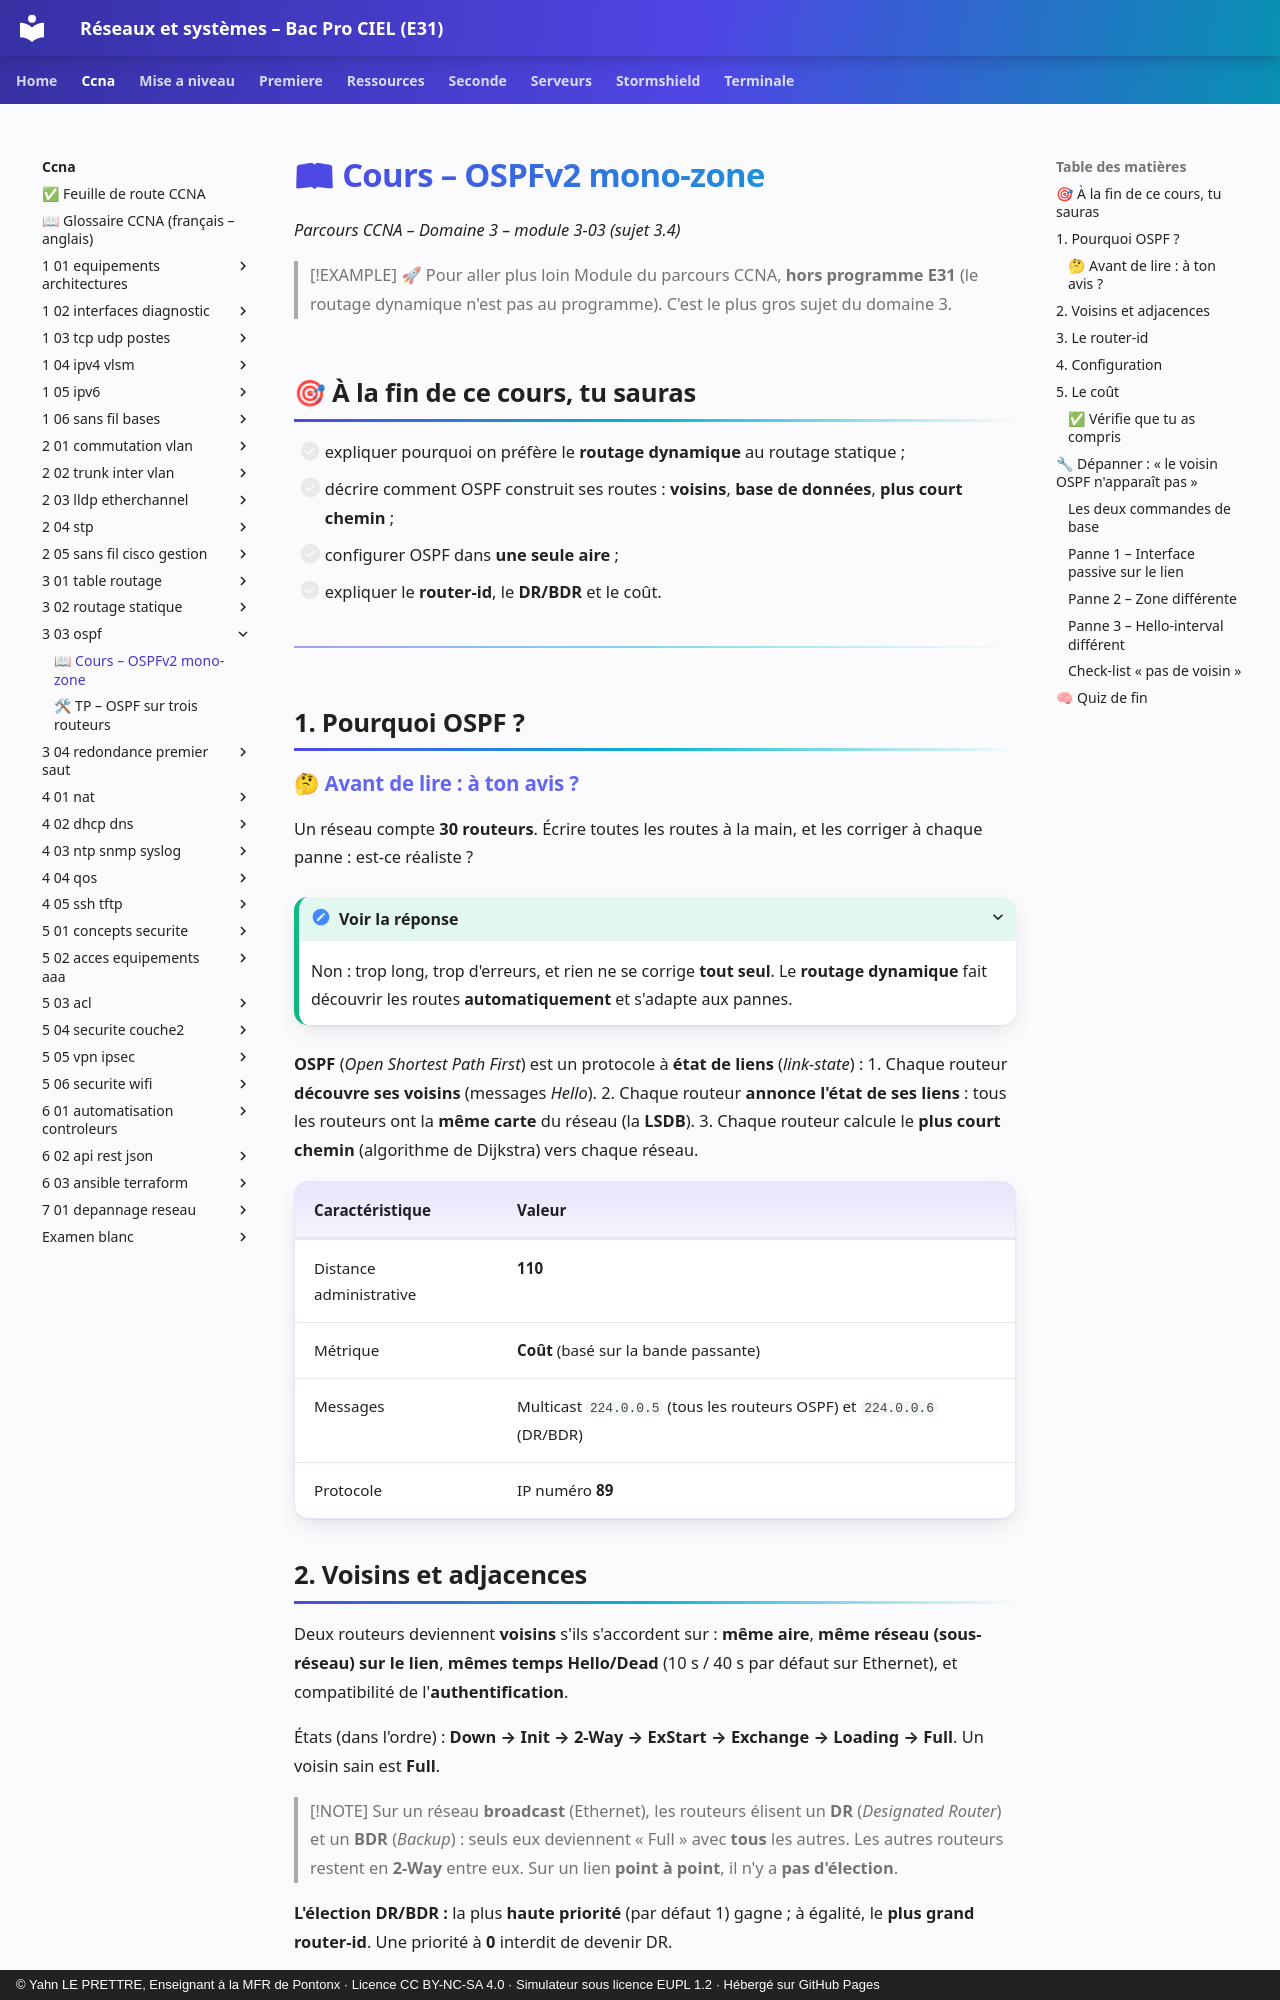

repository: YahnLP/bacprociel-reseau-systeme · page: ccna/3-03-ospf/01-cours/index.html · generator: mkdocs · copyright: © Yahn LE PRETTRE, Enseignant à la MFR de Pontonx · Licence CC BY-NC-SA 4.0 · Simulateur sous licence EUPL 1.2 · Hébergé sur GitHub Pages

# 📖 Cours – OSPFv2 mono-zone

*Parcours CCNA – Domaine 3 – module 3-03 (sujet 3.4)*

> [!EXAMPLE] 🚀 Pour aller plus loin
> Module du parcours CCNA, **hors programme E31** (le routage dynamique n'est pas au programme). C'est le plus gros sujet du domaine 3.

## 🎯 À la fin de ce cours, tu sauras

- [ ] expliquer pourquoi on préfère le **routage dynamique** au routage statique ;
- [ ] décrire comment OSPF construit ses routes : **voisins**, **base de données**, **plus court chemin** ;
- [ ] configurer OSPF dans **une seule aire** ;
- [ ] expliquer le **router-id**, le **DR/BDR** et le coût.

---

## 1. Pourquoi OSPF ?

### 🤔 Avant de lire : à ton avis ?

Un réseau compte **30 routeurs**. Écrire toutes les routes à la main, et les corriger à chaque panne : est-ce réaliste ?

<details markdown="1"><summary>Voir la réponse</summary>

Non : trop long, trop d'erreurs, et rien ne se corrige **tout seul**. Le **routage dynamique** fait découvrir les routes **automatiquement** et s'adapte aux pannes.

</details>

**OSPF** (*Open Shortest Path First*) est un protocole à **état de liens** (*link-state*) :
1. Chaque routeur **découvre ses voisins** (messages *Hello*).
2. Chaque routeur **annonce l'état de ses liens** : tous les routeurs ont la **même carte** du réseau (la **LSDB**).
3. Chaque routeur calcule le **plus court chemin** (algorithme de Dijkstra) vers chaque réseau.

| Caractéristique | Valeur |
|---|---|
| Distance administrative | **110** |
| Métrique | **Coût** (basé sur la bande passante) |
| Messages | Multicast `224.0.0.5` (tous les routeurs OSPF) et `224.0.0.6` (DR/BDR) |
| Protocole | IP numéro **89** |
